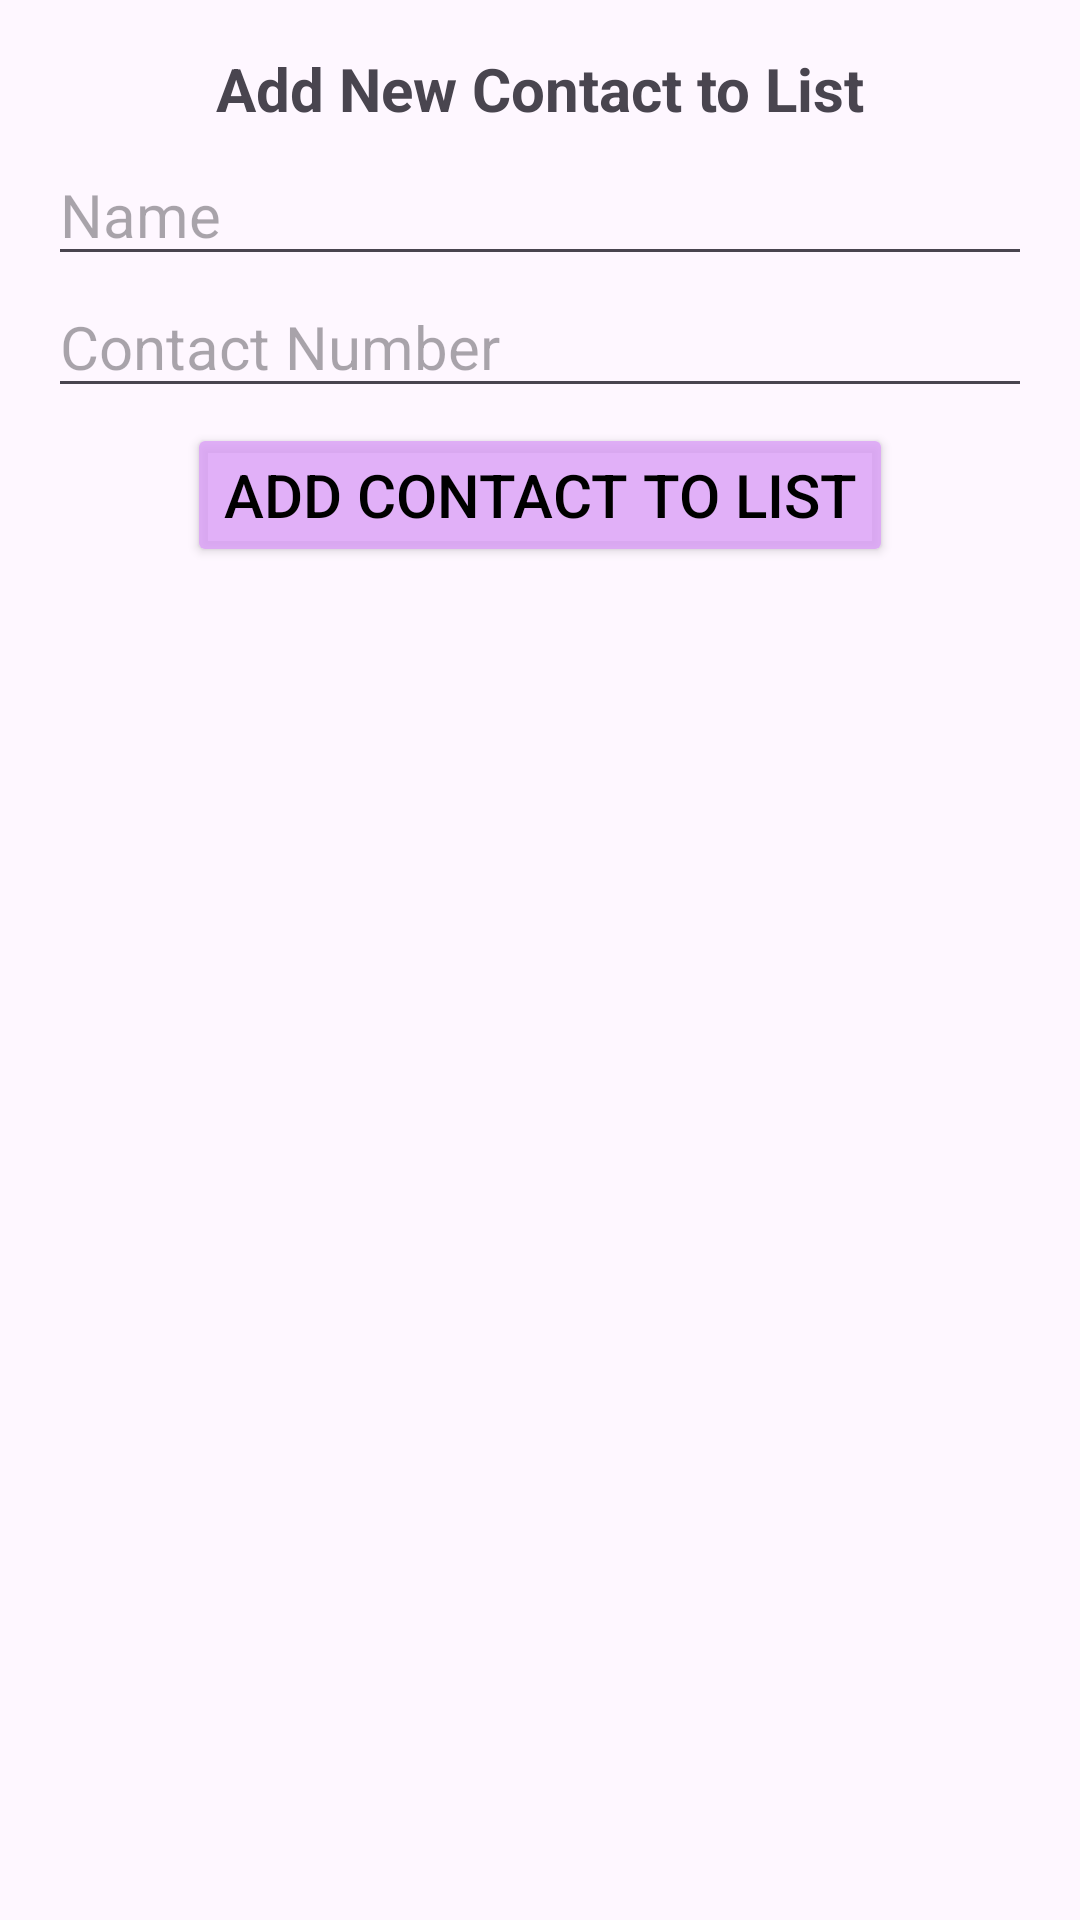

Android layout source for this screen:
<!-- AndroidManifest.xml: application theme Theme.MobiSafe -->
<!-- res/layout/add_contacts_dialog.xml -->
<?xml version="1.0" encoding="utf-8"?>
<LinearLayout
    xmlns:android="http://schemas.android.com/apk/res/android"
    android:layout_width="350dp"
    android:layout_height="wrap_content"
    android:orientation="vertical"
    android:padding="16dp"
    >

    <TextView
        android:layout_width="match_parent"
        android:layout_height="wrap_content"
        android:textSize="20sp"
        android:text="Add New Contact to List"
        android:textAlignment="center"
        android:textStyle="bold"
        android:id="@+id/dialog_title_tv"
        />

    <EditText
        android:id="@+id/newName_edt"
        android:layout_width="match_parent"
        android:layout_height="wrap_content"
        android:textSize="20sp"
        android:hint="Name"
        android:inputType="text"
        android:layout_marginTop="5dp"/>

    <EditText
        android:id="@+id/newNumber_edt"
        android:layout_width="match_parent"
        android:layout_height="wrap_content"
        android:textSize="20sp"
        android:hint="Contact Number"
        android:inputType="phone" />

    <Button
        android:id="@+id/addContact_btn"
        android:layout_width="wrap_content"
        android:layout_height="wrap_content"
        android:layout_gravity="center"
        android:textSize="20sp"
        android:layout_marginTop="5dp"
        android:text="Add Contact to List"
        android:textColor="@color/black"
        android:backgroundTint="@color/dark_purple"/>

</LinearLayout>
<!-- resources referenced by this layout -->
<resources>
  <color name="black">#FF000000</color>
  <color name="dark_purple">#D5DBA2F7</color>
  <style name="Theme.MobiSafe" parent="Base.Theme.MobiSafe" />
  <style name="Base.Theme.MobiSafe" parent="Theme.Material3.DayNight.NoActionBar">
          
          
      </style>
</resources>
